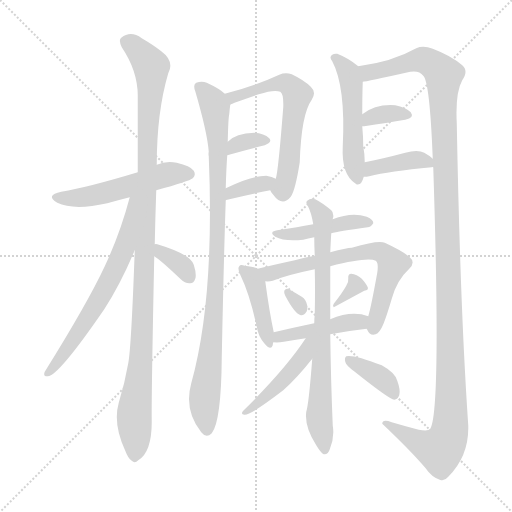
t = 0.00 s
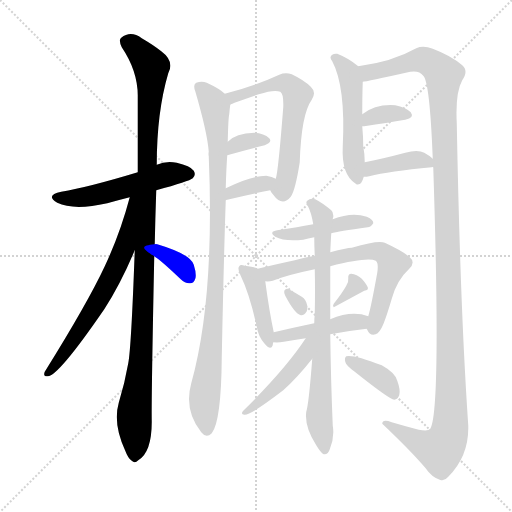
t = 2.94 s
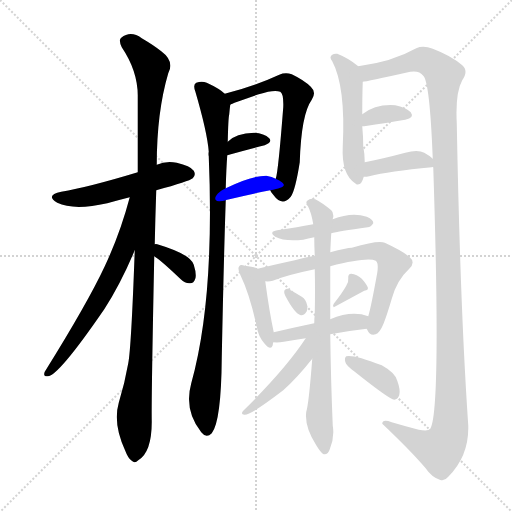
t = 5.88 s
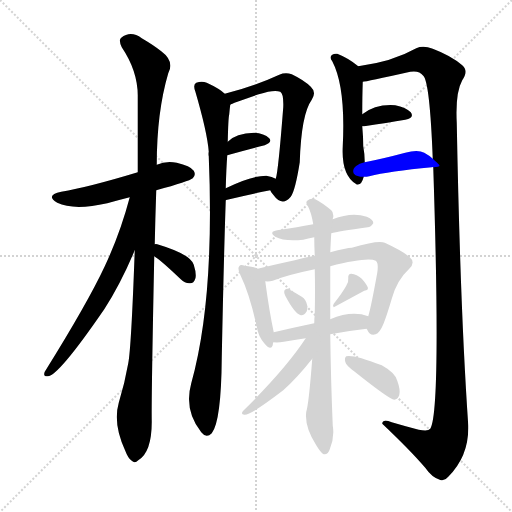
t = 8.83 s
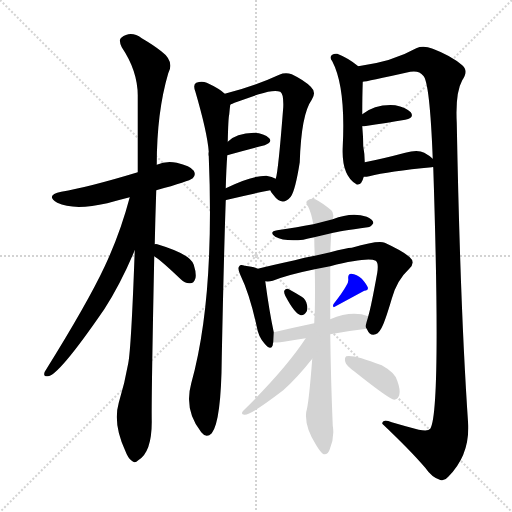
t = 11.77 s
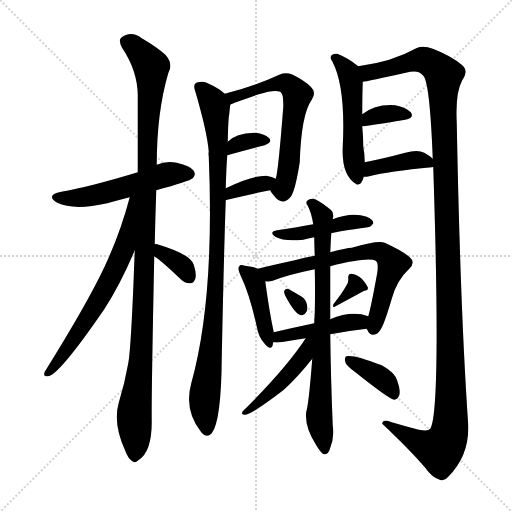
t = 14.71 s

The animated SVG that drew these frames (rendered in a browser with its animation timeline set to each time). Animation: 21 CSS @keyframes rules; one cycle of 14.71 s.

<svg version="1.1" viewBox="0 0 1024 1024" xmlns="http://www.w3.org/2000/svg">
  <g stroke="lightgray" stroke-dasharray="1,1" stroke-width="1" transform="scale(4, 4)">
    <line x1="0" y1="0" x2="256" y2="256"></line>
    <line x1="256" y1="0" x2="0" y2="256"></line>
    <line x1="128" y1="0" x2="128" y2="256"></line>
    <line x1="0" y1="128" x2="256" y2="128"></line>
  </g>
<g transform="scale(1, -1) translate(0, -900)">
   <style type="text/css">
    @keyframes keyframes0 {
      from {
       stroke: blue;
       stroke-dashoffset: 524;
       stroke-width: 128;
       }
       63% {
       animation-timing-function: step-end;
       stroke: blue;
       stroke-dashoffset: 0;
       stroke-width: 128;
       }
       to {
       stroke: black;
       stroke-width: 1024;
       }
       }
       #make-me-a-hanzi-animation-0 {
         animation: keyframes0 0.676432s both;
         animation-delay: 0.000000s;
         animation-timing-function: linear;
       }
    @keyframes keyframes1 {
      from {
       stroke: blue;
       stroke-dashoffset: 1102;
       stroke-width: 128;
       }
       78% {
       animation-timing-function: step-end;
       stroke: blue;
       stroke-dashoffset: 0;
       stroke-width: 128;
       }
       to {
       stroke: black;
       stroke-width: 1024;
       }
       }
       #make-me-a-hanzi-animation-1 {
         animation: keyframes1 1.146810s both;
         animation-delay: 0.676432s;
         animation-timing-function: linear;
       }
    @keyframes keyframes2 {
      from {
       stroke: blue;
       stroke-dashoffset: 649;
       stroke-width: 128;
       }
       68% {
       animation-timing-function: step-end;
       stroke: blue;
       stroke-dashoffset: 0;
       stroke-width: 128;
       }
       to {
       stroke: black;
       stroke-width: 1024;
       }
       }
       #make-me-a-hanzi-animation-2 {
         animation: keyframes2 0.778158s both;
         animation-delay: 1.823242s;
         animation-timing-function: linear;
       }
    @keyframes keyframes3 {
      from {
       stroke: blue;
       stroke-dashoffset: 345;
       stroke-width: 128;
       }
       53% {
       animation-timing-function: step-end;
       stroke: blue;
       stroke-dashoffset: 0;
       stroke-width: 128;
       }
       to {
       stroke: black;
       stroke-width: 1024;
       }
       }
       #make-me-a-hanzi-animation-3 {
         animation: keyframes3 0.530762s both;
         animation-delay: 2.601400s;
         animation-timing-function: linear;
       }
    @keyframes keyframes4 {
      from {
       stroke: blue;
       stroke-dashoffset: 953;
       stroke-width: 128;
       }
       76% {
       animation-timing-function: step-end;
       stroke: blue;
       stroke-dashoffset: 0;
       stroke-width: 128;
       }
       to {
       stroke: black;
       stroke-width: 1024;
       }
       }
       #make-me-a-hanzi-animation-4 {
         animation: keyframes4 1.025553s both;
         animation-delay: 3.132161s;
         animation-timing-function: linear;
       }
    @keyframes keyframes5 {
      from {
       stroke: blue;
       stroke-dashoffset: 613;
       stroke-width: 128;
       }
       67% {
       animation-timing-function: step-end;
       stroke: blue;
       stroke-dashoffset: 0;
       stroke-width: 128;
       }
       to {
       stroke: black;
       stroke-width: 1024;
       }
       }
       #make-me-a-hanzi-animation-5 {
         animation: keyframes5 0.748861s both;
         animation-delay: 4.157715s;
         animation-timing-function: linear;
       }
    @keyframes keyframes6 {
      from {
       stroke: blue;
       stroke-dashoffset: 336;
       stroke-width: 128;
       }
       52% {
       animation-timing-function: step-end;
       stroke: blue;
       stroke-dashoffset: 0;
       stroke-width: 128;
       }
       to {
       stroke: black;
       stroke-width: 1024;
       }
       }
       #make-me-a-hanzi-animation-6 {
         animation: keyframes6 0.523438s both;
         animation-delay: 4.906576s;
         animation-timing-function: linear;
       }
    @keyframes keyframes7 {
      from {
       stroke: blue;
       stroke-dashoffset: 348;
       stroke-width: 128;
       }
       53% {
       animation-timing-function: step-end;
       stroke: blue;
       stroke-dashoffset: 0;
       stroke-width: 128;
       }
       to {
       stroke: black;
       stroke-width: 1024;
       }
       }
       #make-me-a-hanzi-animation-7 {
         animation: keyframes7 0.533203s both;
         animation-delay: 5.430013s;
         animation-timing-function: linear;
       }
    @keyframes keyframes8 {
      from {
       stroke: blue;
       stroke-dashoffset: 515;
       stroke-width: 128;
       }
       63% {
       animation-timing-function: step-end;
       stroke: blue;
       stroke-dashoffset: 0;
       stroke-width: 128;
       }
       to {
       stroke: black;
       stroke-width: 1024;
       }
       }
       #make-me-a-hanzi-animation-8 {
         animation: keyframes8 0.669108s both;
         animation-delay: 5.963216s;
         animation-timing-function: linear;
       }
    @keyframes keyframes9 {
      from {
       stroke: blue;
       stroke-dashoffset: 1307;
       stroke-width: 128;
       }
       81% {
       animation-timing-function: step-end;
       stroke: blue;
       stroke-dashoffset: 0;
       stroke-width: 128;
       }
       to {
       stroke: black;
       stroke-width: 1024;
       }
       }
       #make-me-a-hanzi-animation-9 {
         animation: keyframes9 1.313639s both;
         animation-delay: 6.632324s;
         animation-timing-function: linear;
       }
    @keyframes keyframes10 {
      from {
       stroke: blue;
       stroke-dashoffset: 348;
       stroke-width: 128;
       }
       53% {
       animation-timing-function: step-end;
       stroke: blue;
       stroke-dashoffset: 0;
       stroke-width: 128;
       }
       to {
       stroke: black;
       stroke-width: 1024;
       }
       }
       #make-me-a-hanzi-animation-10 {
         animation: keyframes10 0.533203s both;
         animation-delay: 7.945964s;
         animation-timing-function: linear;
       }
    @keyframes keyframes11 {
      from {
       stroke: blue;
       stroke-dashoffset: 397;
       stroke-width: 128;
       }
       56% {
       animation-timing-function: step-end;
       stroke: blue;
       stroke-dashoffset: 0;
       stroke-width: 128;
       }
       to {
       stroke: black;
       stroke-width: 1024;
       }
       }
       #make-me-a-hanzi-animation-11 {
         animation: keyframes11 0.573079s both;
         animation-delay: 8.479167s;
         animation-timing-function: linear;
       }
    @keyframes keyframes12 {
      from {
       stroke: blue;
       stroke-dashoffset: 438;
       stroke-width: 128;
       }
       59% {
       animation-timing-function: step-end;
       stroke: blue;
       stroke-dashoffset: 0;
       stroke-width: 128;
       }
       to {
       stroke: black;
       stroke-width: 1024;
       }
       }
       #make-me-a-hanzi-animation-12 {
         animation: keyframes12 0.606445s both;
         animation-delay: 9.052246s;
         animation-timing-function: linear;
       }
    @keyframes keyframes13 {
      from {
       stroke: blue;
       stroke-dashoffset: 418;
       stroke-width: 128;
       }
       58% {
       animation-timing-function: step-end;
       stroke: blue;
       stroke-dashoffset: 0;
       stroke-width: 128;
       }
       to {
       stroke: black;
       stroke-width: 1024;
       }
       }
       #make-me-a-hanzi-animation-13 {
         animation: keyframes13 0.590169s both;
         animation-delay: 9.658691s;
         animation-timing-function: linear;
       }
    @keyframes keyframes14 {
      from {
       stroke: blue;
       stroke-dashoffset: 670;
       stroke-width: 128;
       }
       69% {
       animation-timing-function: step-end;
       stroke: blue;
       stroke-dashoffset: 0;
       stroke-width: 128;
       }
       to {
       stroke: black;
       stroke-width: 1024;
       }
       }
       #make-me-a-hanzi-animation-14 {
         animation: keyframes14 0.795247s both;
         animation-delay: 10.248861s;
         animation-timing-function: linear;
       }
    @keyframes keyframes15 {
      from {
       stroke: blue;
       stroke-dashoffset: 300;
       stroke-width: 128;
       }
       49% {
       animation-timing-function: step-end;
       stroke: blue;
       stroke-dashoffset: 0;
       stroke-width: 128;
       }
       to {
       stroke: black;
       stroke-width: 1024;
       }
       }
       #make-me-a-hanzi-animation-15 {
         animation: keyframes15 0.494141s both;
         animation-delay: 11.044108s;
         animation-timing-function: linear;
       }
    @keyframes keyframes16 {
      from {
       stroke: blue;
       stroke-dashoffset: 333;
       stroke-width: 128;
       }
       52% {
       animation-timing-function: step-end;
       stroke: blue;
       stroke-dashoffset: 0;
       stroke-width: 128;
       }
       to {
       stroke: black;
       stroke-width: 1024;
       }
       }
       #make-me-a-hanzi-animation-16 {
         animation: keyframes16 0.520996s both;
         animation-delay: 11.538249s;
         animation-timing-function: linear;
       }
    @keyframes keyframes17 {
      from {
       stroke: blue;
       stroke-dashoffset: 439;
       stroke-width: 128;
       }
       59% {
       animation-timing-function: step-end;
       stroke: blue;
       stroke-dashoffset: 0;
       stroke-width: 128;
       }
       to {
       stroke: black;
       stroke-width: 1024;
       }
       }
       #make-me-a-hanzi-animation-17 {
         animation: keyframes17 0.607259s both;
         animation-delay: 12.059245s;
         animation-timing-function: linear;
       }
    @keyframes keyframes18 {
      from {
       stroke: blue;
       stroke-dashoffset: 760;
       stroke-width: 128;
       }
       71% {
       animation-timing-function: step-end;
       stroke: blue;
       stroke-dashoffset: 0;
       stroke-width: 128;
       }
       to {
       stroke: black;
       stroke-width: 1024;
       }
       }
       #make-me-a-hanzi-animation-18 {
         animation: keyframes18 0.868490s both;
         animation-delay: 12.666504s;
         animation-timing-function: linear;
       }
    @keyframes keyframes19 {
      from {
       stroke: blue;
       stroke-dashoffset: 454;
       stroke-width: 128;
       }
       60% {
       animation-timing-function: step-end;
       stroke: blue;
       stroke-dashoffset: 0;
       stroke-width: 128;
       }
       to {
       stroke: black;
       stroke-width: 1024;
       }
       }
       #make-me-a-hanzi-animation-19 {
         animation: keyframes19 0.619466s both;
         animation-delay: 13.534993s;
         animation-timing-function: linear;
       }
    @keyframes keyframes20 {
      from {
       stroke: blue;
       stroke-dashoffset: 376;
       stroke-width: 128;
       }
       55% {
       animation-timing-function: step-end;
       stroke: blue;
       stroke-dashoffset: 0;
       stroke-width: 128;
       }
       to {
       stroke: black;
       stroke-width: 1024;
       }
       }
       #make-me-a-hanzi-animation-20 {
         animation: keyframes20 0.555990s both;
         animation-delay: 14.154460s;
         animation-timing-function: linear;
       }
</style>
<path d="M 312.5 519.5 Q 378.5 537.5 385.5 543.5 Q 392.5 550.5 387.5 558.5 Q 380.5 568.5 353.5 574.5 Q 331.5 578.5 313.5 570.5 L 275.5 555.5 Q 176.5 525.5 122.5 516.5 Q 89.5 509.5 114.5 494.5 Q 147.5 478.5 214.5 493.5 Q 235.5 499.5 259.5 505.5 L 312.5 519.5 Z" fill="lightgray"></path> 
<path d="M 269.5 399.5 Q 262.5 204.5 256.5 173.5 Q 249.5 133.5 237.5 94.5 Q 225.5 52.5 250.5 -1.5 Q 256.5 -17.5 263.5 -21.5 Q 269.5 -27.5 276.5 -20.5 Q 303.5 -4.5 303.5 56.5 Q 302.5 96.5 308.5 387.5 L 309.5 411.5 Q 310.5 462.5 312.5 519.5 L 313.5 570.5 Q 313.5 675.5 336.5 753.5 Q 349.5 777.5 322.5 797.5 Q 307.5 809.5 283.5 823.5 Q 261.5 839.5 242.5 824.5 Q 236.5 820.5 243.5 805.5 Q 276.5 756.5 275.5 705.5 Q 275.5 635.5 275.5 555.5 L 269.5 399.5 Z" fill="lightgray"></path> 
<path d="M 259.5 505.5 Q 240.5 433.5 209.5 367.5 Q 175.5 294.5 89.5 156.5 Q 85.5 146.5 95.5 147.5 Q 116.5 147.5 208.5 281.5 Q 241.5 332.5 269.5 399.5 C 329.5 541.5 267.5 534.5 259.5 505.5 Z" fill="lightgray"></path> 
<path d="M 308.5 387.5 Q 320.5 380.5 361.5 341.5 Q 370.5 332.5 380.5 333.5 Q 387.5 333.5 390.5 342.5 Q 393.5 351.5 387.5 370.5 Q 381.5 391.5 314.5 411.5 Q 311.5 412.5 309.5 411.5 C 279.5 408.5 283.5 403.5 308.5 387.5 Z" fill="lightgray"></path> 
<path d="M 449.5 712.5 Q 439.5 722.5 413.5 734.5 Q 403.5 738.5 392.5 734.5 Q 385.5 730.5 390.5 717.5 Q 414.5 635.5 417.5 596.5 Q 416.5 592.5 417.5 587.5 Q 429.5 301.5 382.5 133.5 Q 367.5 79.5 402.5 35.5 Q 412.5 22.5 423.5 33.5 Q 442.5 57.5 443.5 184.5 Q 447.5 382.5 451.5 499.5 L 451.5 523.5 Q 452.5 562.5 454.5 589.5 L 455.5 616.5 Q 456.5 664.5 458.5 671.5 Q 459.5 683.5 460.5 690.5 C 462.5 703.5 462.5 703.5 449.5 712.5 Z" fill="lightgray"></path> 
<path d="M 540.5 519.5 Q 541.5 516.5 546.5 510.5 Q 564.5 485.5 581.5 506.5 Q 590.5 518.5 599.5 575.5 Q 602.5 671.5 623.5 700.5 Q 633.5 715.5 621.5 726.5 Q 608.5 739.5 583.5 751.5 Q 570.5 755.5 558.5 750.5 Q 506.5 726.5 449.5 712.5 C 420.5 705.5 433.5 678.5 460.5 690.5 Q 463.5 693.5 517.5 711.5 Q 548.5 721.5 560.5 716.5 Q 567.5 712.5 566.5 685.5 Q 556.5 556.5 551.5 542.5 C 545.5 513.5 535.5 526.5 540.5 519.5 Z" fill="lightgray"></path> 
<path d="M 454.5 589.5 Q 497.5 601.5 529.5 609.5 Q 545.5 615.5 538.5 623.5 Q 528.5 633.5 508.5 634.5 Q 471.5 633.5 455.5 616.5 C 434.5 595.5 425.5 581.5 454.5 589.5 Z" fill="lightgray"></path> 
<path d="M 451.5 499.5 Q 451.5 500.5 454.5 500.5 Q 503.5 512.5 540.5 519.5 C 569.5 525.5 578.5 529.5 551.5 542.5 Q 544.5 546.5 532.5 548.5 Q 501.5 548.5 451.5 523.5 C 424.5 510.5 422.5 490.5 451.5 499.5 Z" fill="lightgray"></path> 
<path d="M 716.5 767.5 Q 697.5 783.5 674.5 792.5 Q 668.5 793.5 664.5 790.5 Q 657.5 786.5 664.5 777.5 Q 691.5 726.5 685.5 607.5 Q 682.5 550.5 711.5 532.5 L 712.5 531.5 Q 722.5 527.5 727.5 546.5 L 729.5 575.5 Q 729.5 591.5 726.5 607.5 Q 726.5 625.5 724.5 647.5 L 724.5 671.5 Q 724.5 707.5 725.5 736.5 C 726.5 759.5 726.5 759.5 716.5 767.5 Z" fill="lightgray"></path> 
<path d="M 866.5 565.5 Q 882.5 76.5 860.5 42.5 Q 856.5 36.5 837.5 40.5 Q 810.5 47.5 783.5 55.5 Q 764.5 62.5 764.5 52.5 Q 819.5 0.5 850.5 -35.5 Q 863.5 -54.5 879.5 -59.5 Q 888.5 -63.5 896.5 -53.5 Q 938.5 -11.5 936.5 49.5 Q 920.5 280.5 913.5 654.5 Q 910.5 714.5 924.5 739.5 Q 937.5 758.5 924.5 769.5 Q 902.5 788.5 865.5 802.5 Q 846.5 809.5 832.5 803.5 Q 784.5 776.5 716.5 767.5 C 686.5 762.5 696.5 730.5 725.5 736.5 Q 731.5 736.5 820.5 756.5 Q 838.5 759.5 846.5 748.5 Q 859.5 736.5 865.5 582.5 L 866.5 565.5 Z" fill="lightgray"></path> 
<path d="M 724.5 647.5 Q 725.5 647.5 728.5 647.5 Q 774.5 654.5 810.5 660.5 Q 829.5 664.5 821.5 675.5 Q 811.5 685.5 790.5 689.5 Q 751.5 692.5 724.5 671.5 C 700.5 653.5 694.5 647.5 724.5 647.5 Z" fill="lightgray"></path> 
<path d="M 727.5 546.5 Q 733.5 546.5 738.5 547.5 Q 777.5 557.5 863.5 565.5 Q 864.5 566.5 866.5 565.5 C 883.5 566.5 883.5 566.5 865.5 582.5 Q 859.5 588.5 848.5 594.5 Q 835.5 601.5 810.5 594.5 Q 765.5 582.5 729.5 575.5 C 700.5 569.5 697.5 545.5 727.5 546.5 Z" fill="lightgray"></path> 
<path d="M 662.5 433.5 Q 675.5 437.5 735.5 445.5 Q 741.5 445.5 746.5 453.5 Q 747.5 460.5 733.5 466.5 Q 703.5 476.5 665.5 461.5 L 626.5 451.5 Q 608.5 448.5 593.5 445.5 Q 574.5 442.5 554.5 439.5 Q 536.5 436.5 550.5 426.5 Q 568.5 416.5 606.5 420.5 Q 615.5 423.5 628.5 425.5 L 662.5 433.5 Z" fill="lightgray"></path> 
<path d="M 515.5 362.5 Q 508.5 366.5 489.5 368.5 Q 480.5 371.5 478.5 367.5 Q 474.5 363.5 480.5 350.5 Q 499.5 311.5 513.5 246.5 Q 516.5 227.5 528.5 213.5 Q 541.5 197.5 545.5 209.5 Q 545.5 212.5 546.5 215.5 L 547.5 235.5 Q 538.5 277.5 530.5 337.5 C 527.5 357.5 527.5 357.5 515.5 362.5 Z" fill="lightgray"></path> 
<path d="M 733.5 242.5 Q 733.5 241.5 734.5 240.5 Q 738.5 230.5 746.5 230.5 Q 756.5 231.5 761.5 241.5 Q 768.5 251.5 783.5 302.5 Q 793.5 339.5 818.5 362.5 Q 831.5 375.5 819.5 385.5 Q 806.5 397.5 769.5 414.5 Q 757.5 420.5 703.5 404.5 Q 693.5 404.5 660.5 395.5 L 629.5 388.5 Q 608.5 385.5 589.5 379.5 Q 543.5 369.5 515.5 362.5 C 486.5 355.5 500.5 335.5 530.5 337.5 Q 537.5 336.5 545.5 338.5 Q 575.5 350.5 629.5 361.5 L 660.5 367.5 Q 735.5 386.5 751.5 378.5 Q 757.5 374.5 754.5 354.5 Q 742.5 287.5 736.5 267.5 C 730.5 246.5 730.5 246.5 733.5 242.5 Z" fill="lightgray"></path> 
<path d="M 570.5 308.5 Q 589.5 272.5 601.5 269.5 Q 608.5 268.5 613.5 277.5 Q 616.5 284.5 612.5 295.5 Q 609.5 304.5 598.5 309.5 Q 582.5 319.5 575.5 322.5 Q 571.5 323.5 568.5 318.5 Q 567.5 314.5 570.5 308.5 Z" fill="lightgray"></path> 
<path d="M 692.5 328.5 Q 685.5 315.5 667.5 292.5 Q 664.5 288.5 667.5 285.5 L 728.5 318.5 Q 737.5 319.5 735.5 325.5 Q 732.5 332.5 723.5 342.5 Q 713.5 351.5 702.5 352.5 Q 695.5 352.5 696.5 342.5 Q 697.5 335.5 692.5 328.5 Z" fill="lightgray"></path> 
<path d="M 660.5 231.5 Q 697.5 238.5 733.5 242.5 C 763.5 245.5 765.5 258.5 736.5 267.5 Q 703.5 279.5 660.5 261.5 L 628.5 253.5 Q 585.5 244.5 547.5 235.5 C 518.5 228.5 516.5 217.5 546.5 215.5 Q 556.5 214.5 567.5 216.5 Q 588.5 220.5 611.5 223.5 L 660.5 231.5 Z" fill="lightgray"></path> 
<path d="M 624.5 182.5 Q 617.5 91.5 612.5 76.5 Q 608.5 46.5 632.5 9.5 Q 641.5 -5.5 647.5 -8.5 Q 656.5 -9.5 659.5 1.5 Q 669.5 25.5 665.5 48.5 Q 661.5 145.5 660.5 231.5 L 660.5 261.5 Q 660.5 295.5 660.5 327.5 Q 660.5 349.5 660.5 367.5 L 660.5 395.5 Q 661.5 417.5 662.5 433.5 L 665.5 461.5 Q 665.5 464.5 666.5 465.5 Q 667.5 475.5 662.5 479.5 Q 644.5 494.5 630.5 501.5 Q 620.5 504.5 614.5 498.5 Q 610.5 495.5 615.5 488.5 Q 622.5 475.5 626.5 451.5 L 628.5 425.5 Q 628.5 409.5 629.5 388.5 L 629.5 361.5 Q 630.5 321.5 629.5 271.5 Q 628.5 262.5 628.5 253.5 L 624.5 182.5 Z" fill="lightgray"></path> 
<path d="M 611.5 223.5 Q 571.5 162.5 486.5 78.5 Q 480.5 71.5 488.5 70.5 Q 498.5 67.5 566.5 119.5 Q 594.5 144.5 624.5 182.5 C 662.5 230.5 628.5 248.5 611.5 223.5 Z" fill="lightgray"></path> 
<path d="M 709.5 156.5 Q 778.5 101.5 788.5 100.5 Q 795.5 101.5 798.5 109.5 Q 801.5 119.5 794.5 138.5 Q 790.5 154.5 763.5 169.5 Q 706.5 191.5 692.5 187.5 Q 688.5 184.5 690.5 176.5 Q 691.5 169.5 709.5 156.5 Z" fill="lightgray"></path> 
      <clipPath id="make-me-a-hanzi-clip-0">
      <path d="M 312.5 519.5 Q 378.5 537.5 385.5 543.5 Q 392.5 550.5 387.5 558.5 Q 380.5 568.5 353.5 574.5 Q 331.5 578.5 313.5 570.5 L 275.5 555.5 Q 176.5 525.5 122.5 516.5 Q 89.5 509.5 114.5 494.5 Q 147.5 478.5 214.5 493.5 Q 235.5 499.5 259.5 505.5 L 312.5 519.5 Z" fill="lightgray"></path>
      </clipPath>
      <path clip-path="url(#make-me-a-hanzi-clip-0)" d="M 115.5 506.5 L 184.5 508.5 L 335.5 551.5 L 377.5 552.5 " fill="none" id="make-me-a-hanzi-animation-0" stroke-dasharray="396 792" stroke-linecap="round"></path>

      <clipPath id="make-me-a-hanzi-clip-1">
      <path d="M 269.5 399.5 Q 262.5 204.5 256.5 173.5 Q 249.5 133.5 237.5 94.5 Q 225.5 52.5 250.5 -1.5 Q 256.5 -17.5 263.5 -21.5 Q 269.5 -27.5 276.5 -20.5 Q 303.5 -4.5 303.5 56.5 Q 302.5 96.5 308.5 387.5 L 309.5 411.5 Q 310.5 462.5 312.5 519.5 L 313.5 570.5 Q 313.5 675.5 336.5 753.5 Q 349.5 777.5 322.5 797.5 Q 307.5 809.5 283.5 823.5 Q 261.5 839.5 242.5 824.5 Q 236.5 820.5 243.5 805.5 Q 276.5 756.5 275.5 705.5 Q 275.5 635.5 275.5 555.5 L 269.5 399.5 Z" fill="lightgray"></path>
      </clipPath>
      <path clip-path="url(#make-me-a-hanzi-clip-1)" d="M 254.5 815.5 L 302.5 766.5 L 286.5 274.5 L 268.5 69.5 L 269.5 -9.5 " fill="none" id="make-me-a-hanzi-animation-1" stroke-dasharray="974 1948" stroke-linecap="round"></path>

      <clipPath id="make-me-a-hanzi-clip-2">
      <path d="M 259.5 505.5 Q 240.5 433.5 209.5 367.5 Q 175.5 294.5 89.5 156.5 Q 85.5 146.5 95.5 147.5 Q 116.5 147.5 208.5 281.5 Q 241.5 332.5 269.5 399.5 C 329.5 541.5 267.5 534.5 259.5 505.5 Z" fill="lightgray"></path>
      </clipPath>
      <path clip-path="url(#make-me-a-hanzi-clip-2)" d="M 268.5 501.5 L 247.5 400.5 L 235.5 372.5 L 187.5 278.5 L 96.5 154.5 " fill="none" id="make-me-a-hanzi-animation-2" stroke-dasharray="521 1042" stroke-linecap="round"></path>

      <clipPath id="make-me-a-hanzi-clip-3">
      <path d="M 308.5 387.5 Q 320.5 380.5 361.5 341.5 Q 370.5 332.5 380.5 333.5 Q 387.5 333.5 390.5 342.5 Q 393.5 351.5 387.5 370.5 Q 381.5 391.5 314.5 411.5 Q 311.5 412.5 309.5 411.5 C 279.5 408.5 283.5 403.5 308.5 387.5 Z" fill="lightgray"></path>
      </clipPath>
      <path clip-path="url(#make-me-a-hanzi-clip-3)" d="M 312.5 405.5 L 360.5 371.5 L 377.5 346.5 " fill="none" id="make-me-a-hanzi-animation-3" stroke-dasharray="217 434" stroke-linecap="round"></path>

      <clipPath id="make-me-a-hanzi-clip-4">
      <path d="M 449.5 712.5 Q 439.5 722.5 413.5 734.5 Q 403.5 738.5 392.5 734.5 Q 385.5 730.5 390.5 717.5 Q 414.5 635.5 417.5 596.5 Q 416.5 592.5 417.5 587.5 Q 429.5 301.5 382.5 133.5 Q 367.5 79.5 402.5 35.5 Q 412.5 22.5 423.5 33.5 Q 442.5 57.5 443.5 184.5 Q 447.5 382.5 451.5 499.5 L 451.5 523.5 Q 452.5 562.5 454.5 589.5 L 455.5 616.5 Q 456.5 664.5 458.5 671.5 Q 459.5 683.5 460.5 690.5 C 462.5 703.5 462.5 703.5 449.5 712.5 Z" fill="lightgray"></path>
      </clipPath>
      <path clip-path="url(#make-me-a-hanzi-clip-4)" d="M 399.5 725.5 L 430.5 685.5 L 436.5 610.5 L 434.5 385.5 L 425.5 233.5 L 409.5 108.5 L 413.5 40.5 " fill="none" id="make-me-a-hanzi-animation-4" stroke-dasharray="825 1650" stroke-linecap="round"></path>

      <clipPath id="make-me-a-hanzi-clip-5">
      <path d="M 540.5 519.5 Q 541.5 516.5 546.5 510.5 Q 564.5 485.5 581.5 506.5 Q 590.5 518.5 599.5 575.5 Q 602.5 671.5 623.5 700.5 Q 633.5 715.5 621.5 726.5 Q 608.5 739.5 583.5 751.5 Q 570.5 755.5 558.5 750.5 Q 506.5 726.5 449.5 712.5 C 420.5 705.5 433.5 678.5 460.5 690.5 Q 463.5 693.5 517.5 711.5 Q 548.5 721.5 560.5 716.5 Q 567.5 712.5 566.5 685.5 Q 556.5 556.5 551.5 542.5 C 545.5 513.5 535.5 526.5 540.5 519.5 Z" fill="lightgray"></path>
      </clipPath>
      <path clip-path="url(#make-me-a-hanzi-clip-5)" d="M 457.5 709.5 L 466.5 704.5 L 568.5 734.5 L 594.5 710.5 L 571.5 535.5 L 565.5 521.5 L 552.5 520.5 " fill="none" id="make-me-a-hanzi-animation-5" stroke-dasharray="485 970" stroke-linecap="round"></path>

      <clipPath id="make-me-a-hanzi-clip-6">
      <path d="M 454.5 589.5 Q 497.5 601.5 529.5 609.5 Q 545.5 615.5 538.5 623.5 Q 528.5 633.5 508.5 634.5 Q 471.5 633.5 455.5 616.5 C 434.5 595.5 425.5 581.5 454.5 589.5 Z" fill="lightgray"></path>
      </clipPath>
      <path clip-path="url(#make-me-a-hanzi-clip-6)" d="M 461.5 595.5 L 468.5 609.5 L 501.5 619.5 L 531.5 618.5 " fill="none" id="make-me-a-hanzi-animation-6" stroke-dasharray="208 416" stroke-linecap="round"></path>

      <clipPath id="make-me-a-hanzi-clip-7">
      <path d="M 451.5 499.5 Q 451.5 500.5 454.5 500.5 Q 503.5 512.5 540.5 519.5 C 569.5 525.5 578.5 529.5 551.5 542.5 Q 544.5 546.5 532.5 548.5 Q 501.5 548.5 451.5 523.5 C 424.5 510.5 422.5 490.5 451.5 499.5 Z" fill="lightgray"></path>
      </clipPath>
      <path clip-path="url(#make-me-a-hanzi-clip-7)" d="M 461.5 508.5 L 464.5 517.5 L 544.5 538.5 " fill="none" id="make-me-a-hanzi-animation-7" stroke-dasharray="220 440" stroke-linecap="round"></path>

      <clipPath id="make-me-a-hanzi-clip-8">
      <path d="M 716.5 767.5 Q 697.5 783.5 674.5 792.5 Q 668.5 793.5 664.5 790.5 Q 657.5 786.5 664.5 777.5 Q 691.5 726.5 685.5 607.5 Q 682.5 550.5 711.5 532.5 L 712.5 531.5 Q 722.5 527.5 727.5 546.5 L 729.5 575.5 Q 729.5 591.5 726.5 607.5 Q 726.5 625.5 724.5 647.5 L 724.5 671.5 Q 724.5 707.5 725.5 736.5 C 726.5 759.5 726.5 759.5 716.5 767.5 Z" fill="lightgray"></path>
      </clipPath>
      <path clip-path="url(#make-me-a-hanzi-clip-8)" d="M 671.5 784.5 L 697.5 754.5 L 702.5 735.5 L 705.5 596.5 L 716.5 536.5 " fill="none" id="make-me-a-hanzi-animation-8" stroke-dasharray="387 774" stroke-linecap="round"></path>

      <clipPath id="make-me-a-hanzi-clip-9">
      <path d="M 866.5 565.5 Q 882.5 76.5 860.5 42.5 Q 856.5 36.5 837.5 40.5 Q 810.5 47.5 783.5 55.5 Q 764.5 62.5 764.5 52.5 Q 819.5 0.5 850.5 -35.5 Q 863.5 -54.5 879.5 -59.5 Q 888.5 -63.5 896.5 -53.5 Q 938.5 -11.5 936.5 49.5 Q 920.5 280.5 913.5 654.5 Q 910.5 714.5 924.5 739.5 Q 937.5 758.5 924.5 769.5 Q 902.5 788.5 865.5 802.5 Q 846.5 809.5 832.5 803.5 Q 784.5 776.5 716.5 767.5 C 686.5 762.5 696.5 730.5 725.5 736.5 Q 731.5 736.5 820.5 756.5 Q 838.5 759.5 846.5 748.5 Q 859.5 736.5 865.5 582.5 L 866.5 565.5 Z" fill="lightgray"></path>
      </clipPath>
      <path clip-path="url(#make-me-a-hanzi-clip-9)" d="M 726.5 742.5 L 744.5 757.5 L 847.5 780.5 L 887.5 749.5 L 901.5 172.5 L 898.5 33.5 L 880.5 0.5 L 850.5 8.5 L 774.5 49.5 " fill="none" id="make-me-a-hanzi-animation-9" stroke-dasharray="1179 2358" stroke-linecap="round"></path>

      <clipPath id="make-me-a-hanzi-clip-10">
      <path d="M 724.5 647.5 Q 725.5 647.5 728.5 647.5 Q 774.5 654.5 810.5 660.5 Q 829.5 664.5 821.5 675.5 Q 811.5 685.5 790.5 689.5 Q 751.5 692.5 724.5 671.5 C 700.5 653.5 694.5 647.5 724.5 647.5 Z" fill="lightgray"></path>
      </clipPath>
      <path clip-path="url(#make-me-a-hanzi-clip-10)" d="M 726.5 653.5 L 738.5 664.5 L 759.5 670.5 L 813.5 669.5 " fill="none" id="make-me-a-hanzi-animation-10" stroke-dasharray="220 440" stroke-linecap="round"></path>

      <clipPath id="make-me-a-hanzi-clip-11">
      <path d="M 727.5 546.5 Q 733.5 546.5 738.5 547.5 Q 777.5 557.5 863.5 565.5 Q 864.5 566.5 866.5 565.5 C 883.5 566.5 883.5 566.5 865.5 582.5 Q 859.5 588.5 848.5 594.5 Q 835.5 601.5 810.5 594.5 Q 765.5 582.5 729.5 575.5 C 700.5 569.5 697.5 545.5 727.5 546.5 Z" fill="lightgray"></path>
      </clipPath>
      <path clip-path="url(#make-me-a-hanzi-clip-11)" d="M 732.5 553.5 L 742.5 563.5 L 821.5 579.5 L 838.5 580.5 L 865.5 569.5 " fill="none" id="make-me-a-hanzi-animation-11" stroke-dasharray="269 538" stroke-linecap="round"></path>

      <clipPath id="make-me-a-hanzi-clip-12">
      <path d="M 662.5 433.5 Q 675.5 437.5 735.5 445.5 Q 741.5 445.5 746.5 453.5 Q 747.5 460.5 733.5 466.5 Q 703.5 476.5 665.5 461.5 L 626.5 451.5 Q 608.5 448.5 593.5 445.5 Q 574.5 442.5 554.5 439.5 Q 536.5 436.5 550.5 426.5 Q 568.5 416.5 606.5 420.5 Q 615.5 423.5 628.5 425.5 L 662.5 433.5 Z" fill="lightgray"></path>
      </clipPath>
      <path clip-path="url(#make-me-a-hanzi-clip-12)" d="M 558.5 431.5 L 596.5 431.5 L 713.5 457.5 L 737.5 453.5 " fill="none" id="make-me-a-hanzi-animation-12" stroke-dasharray="310 620" stroke-linecap="round"></path>

      <clipPath id="make-me-a-hanzi-clip-13">
      <path d="M 515.5 362.5 Q 508.5 366.5 489.5 368.5 Q 480.5 371.5 478.5 367.5 Q 474.5 363.5 480.5 350.5 Q 499.5 311.5 513.5 246.5 Q 516.5 227.5 528.5 213.5 Q 541.5 197.5 545.5 209.5 Q 545.5 212.5 546.5 215.5 L 547.5 235.5 Q 538.5 277.5 530.5 337.5 C 527.5 357.5 527.5 357.5 515.5 362.5 Z" fill="lightgray"></path>
      </clipPath>
      <path clip-path="url(#make-me-a-hanzi-clip-13)" d="M 484.5 362.5 L 510.5 333.5 L 537.5 213.5 " fill="none" id="make-me-a-hanzi-animation-13" stroke-dasharray="290 580" stroke-linecap="round"></path>

      <clipPath id="make-me-a-hanzi-clip-14">
      <path d="M 733.5 242.5 Q 733.5 241.5 734.5 240.5 Q 738.5 230.5 746.5 230.5 Q 756.5 231.5 761.5 241.5 Q 768.5 251.5 783.5 302.5 Q 793.5 339.5 818.5 362.5 Q 831.5 375.5 819.5 385.5 Q 806.5 397.5 769.5 414.5 Q 757.5 420.5 703.5 404.5 Q 693.5 404.5 660.5 395.5 L 629.5 388.5 Q 608.5 385.5 589.5 379.5 Q 543.5 369.5 515.5 362.5 C 486.5 355.5 500.5 335.5 530.5 337.5 Q 537.5 336.5 545.5 338.5 Q 575.5 350.5 629.5 361.5 L 660.5 367.5 Q 735.5 386.5 751.5 378.5 Q 757.5 374.5 754.5 354.5 Q 742.5 287.5 736.5 267.5 C 730.5 246.5 730.5 246.5 733.5 242.5 Z" fill="lightgray"></path>
      </clipPath>
      <path clip-path="url(#make-me-a-hanzi-clip-14)" d="M 522.5 358.5 L 545.5 353.5 L 716.5 395.5 L 752.5 397.5 L 769.5 392.5 L 785.5 372.5 L 746.5 243.5 " fill="none" id="make-me-a-hanzi-animation-14" stroke-dasharray="542 1084" stroke-linecap="round"></path>

      <clipPath id="make-me-a-hanzi-clip-15">
      <path d="M 570.5 308.5 Q 589.5 272.5 601.5 269.5 Q 608.5 268.5 613.5 277.5 Q 616.5 284.5 612.5 295.5 Q 609.5 304.5 598.5 309.5 Q 582.5 319.5 575.5 322.5 Q 571.5 323.5 568.5 318.5 Q 567.5 314.5 570.5 308.5 Z" fill="lightgray"></path>
      </clipPath>
      <path clip-path="url(#make-me-a-hanzi-clip-15)" d="M 575.5 314.5 L 603.5 280.5 " fill="none" id="make-me-a-hanzi-animation-15" stroke-dasharray="172 344" stroke-linecap="round"></path>

      <clipPath id="make-me-a-hanzi-clip-16">
      <path d="M 692.5 328.5 Q 685.5 315.5 667.5 292.5 Q 664.5 288.5 667.5 285.5 L 728.5 318.5 Q 737.5 319.5 735.5 325.5 Q 732.5 332.5 723.5 342.5 Q 713.5 351.5 702.5 352.5 Q 695.5 352.5 696.5 342.5 Q 697.5 335.5 692.5 328.5 Z" fill="lightgray"></path>
      </clipPath>
      <path clip-path="url(#make-me-a-hanzi-clip-16)" d="M 727.5 326.5 L 710.5 329.5 L 683.5 299.5 L 673.5 298.5 L 673.5 289.5 " fill="none" id="make-me-a-hanzi-animation-16" stroke-dasharray="205 410" stroke-linecap="round"></path>

      <clipPath id="make-me-a-hanzi-clip-17">
      <path d="M 660.5 231.5 Q 697.5 238.5 733.5 242.5 C 763.5 245.5 765.5 258.5 736.5 267.5 Q 703.5 279.5 660.5 261.5 L 628.5 253.5 Q 585.5 244.5 547.5 235.5 C 518.5 228.5 516.5 217.5 546.5 215.5 Q 556.5 214.5 567.5 216.5 Q 588.5 220.5 611.5 223.5 L 660.5 231.5 Z" fill="lightgray"></path>
      </clipPath>
      <path clip-path="url(#make-me-a-hanzi-clip-17)" d="M 551.5 220.5 L 569.5 229.5 L 719.5 256.5 L 727.5 262.5 " fill="none" id="make-me-a-hanzi-animation-17" stroke-dasharray="311 622" stroke-linecap="round"></path>

      <clipPath id="make-me-a-hanzi-clip-18">
      <path d="M 624.5 182.5 Q 617.5 91.5 612.5 76.5 Q 608.5 46.5 632.5 9.5 Q 641.5 -5.5 647.5 -8.5 Q 656.5 -9.5 659.5 1.5 Q 669.5 25.5 665.5 48.5 Q 661.5 145.5 660.5 231.5 L 660.5 261.5 Q 660.5 295.5 660.5 327.5 Q 660.5 349.5 660.5 367.5 L 660.5 395.5 Q 661.5 417.5 662.5 433.5 L 665.5 461.5 Q 665.5 464.5 666.5 465.5 Q 667.5 475.5 662.5 479.5 Q 644.5 494.5 630.5 501.5 Q 620.5 504.5 614.5 498.5 Q 610.5 495.5 615.5 488.5 Q 622.5 475.5 626.5 451.5 L 628.5 425.5 Q 628.5 409.5 629.5 388.5 L 629.5 361.5 Q 630.5 321.5 629.5 271.5 Q 628.5 262.5 628.5 253.5 L 624.5 182.5 Z" fill="lightgray"></path>
      </clipPath>
      <path clip-path="url(#make-me-a-hanzi-clip-18)" d="M 621.5 494.5 L 644.5 467.5 L 645.5 456.5 L 638.5 61.5 L 649.5 0.5 " fill="none" id="make-me-a-hanzi-animation-18" stroke-dasharray="632 1264" stroke-linecap="round"></path>

      <clipPath id="make-me-a-hanzi-clip-19">
      <path d="M 611.5 223.5 Q 571.5 162.5 486.5 78.5 Q 480.5 71.5 488.5 70.5 Q 498.5 67.5 566.5 119.5 Q 594.5 144.5 624.5 182.5 C 662.5 230.5 628.5 248.5 611.5 223.5 Z" fill="lightgray"></path>
      </clipPath>
      <path clip-path="url(#make-me-a-hanzi-clip-19)" d="M 620.5 219.5 L 609.5 190.5 L 549.5 119.5 L 490.5 75.5 " fill="none" id="make-me-a-hanzi-animation-19" stroke-dasharray="326 652" stroke-linecap="round"></path>

      <clipPath id="make-me-a-hanzi-clip-20">
      <path d="M 709.5 156.5 Q 778.5 101.5 788.5 100.5 Q 795.5 101.5 798.5 109.5 Q 801.5 119.5 794.5 138.5 Q 790.5 154.5 763.5 169.5 Q 706.5 191.5 692.5 187.5 Q 688.5 184.5 690.5 176.5 Q 691.5 169.5 709.5 156.5 Z" fill="lightgray"></path>
      </clipPath>
      <path clip-path="url(#make-me-a-hanzi-clip-20)" d="M 696.5 181.5 L 759.5 146.5 L 789.5 109.5 " fill="none" id="make-me-a-hanzi-animation-20" stroke-dasharray="248 496" stroke-linecap="round"></path>

</g>
</svg>
